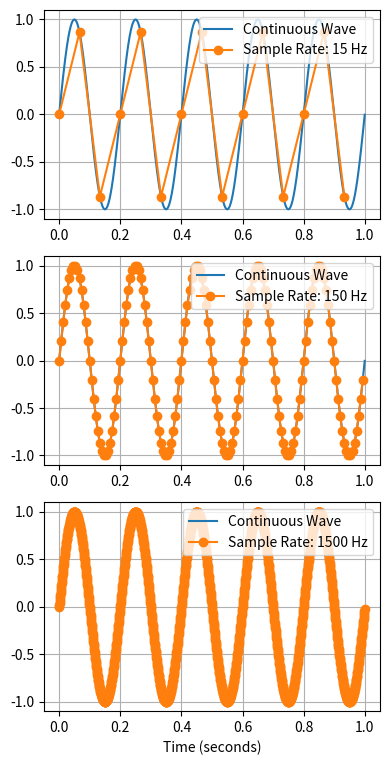

Reproduce this figure in Python. (Note: this script raises an exception after producing the figure.)
import numpy as np
import matplotlib.pyplot as plt

# Define the sine wave function
def generate_sine_wave(freq, sample_rate, duration):
    t = np.linspace(0, duration, int(sample_rate * duration), endpoint=False)
    return t, np.sin(2 * np.pi * freq * t)

# Parameters
freq = 5  # Frequency of the sine wave in Hz (5 cycles in 1 second)
duration = 1  # Duration in seconds

# Generate "continuous" sine wave
t_cont, y_cont = generate_sine_wave(freq, 10000, duration)  # very high sample rate

# Generate sine wave at different sample rates
t_low, y_low = generate_sine_wave(freq, 15, duration)
t_med, y_med = generate_sine_wave(freq, 150, duration)
t_high, y_high = generate_sine_wave(freq, 1500, duration)

# Define DPI and figure size
DPI = 100  # Set the Dots per Inch for the plot
fig_width = 400 / DPI  # Width of figure in inches to ensure the plot is 400 pixels wide
fig_height = 8  # You can adjust this to your liking

# Plot
plt.figure(figsize=(fig_width, fig_height))

plt.subplot(3, 1, 1)
plt.plot(t_cont, y_cont, label="Continuous Wave")
plt.plot(t_low, y_low, '-o', label="Sample Rate: 15 Hz")
plt.legend(loc='upper right')
plt.grid(True)

plt.subplot(3, 1, 2)
plt.plot(t_cont, y_cont, label="Continuous Wave")
plt.plot(t_med, y_med, '-o', label="Sample Rate: 150 Hz")
plt.legend(loc='upper right')
plt.grid(True)

plt.subplot(3, 1, 3)
plt.plot(t_cont, y_cont, label="Continuous Wave")
plt.plot(t_high, y_high, '-o', label="Sample Rate: 1500 Hz")
plt.xlabel("Time (seconds)")
plt.legend(loc='upper right')
plt.grid(True)

plt.tight_layout()
plt.subplots_adjust(top=0.95)  # Adjust top parameter for better layout

# Save the plot
file_path = "notes/_media/sample-rate-examples.png"
plt.savefig(file_path, dpi=DPI, bbox_inches='tight')
plt.close()
